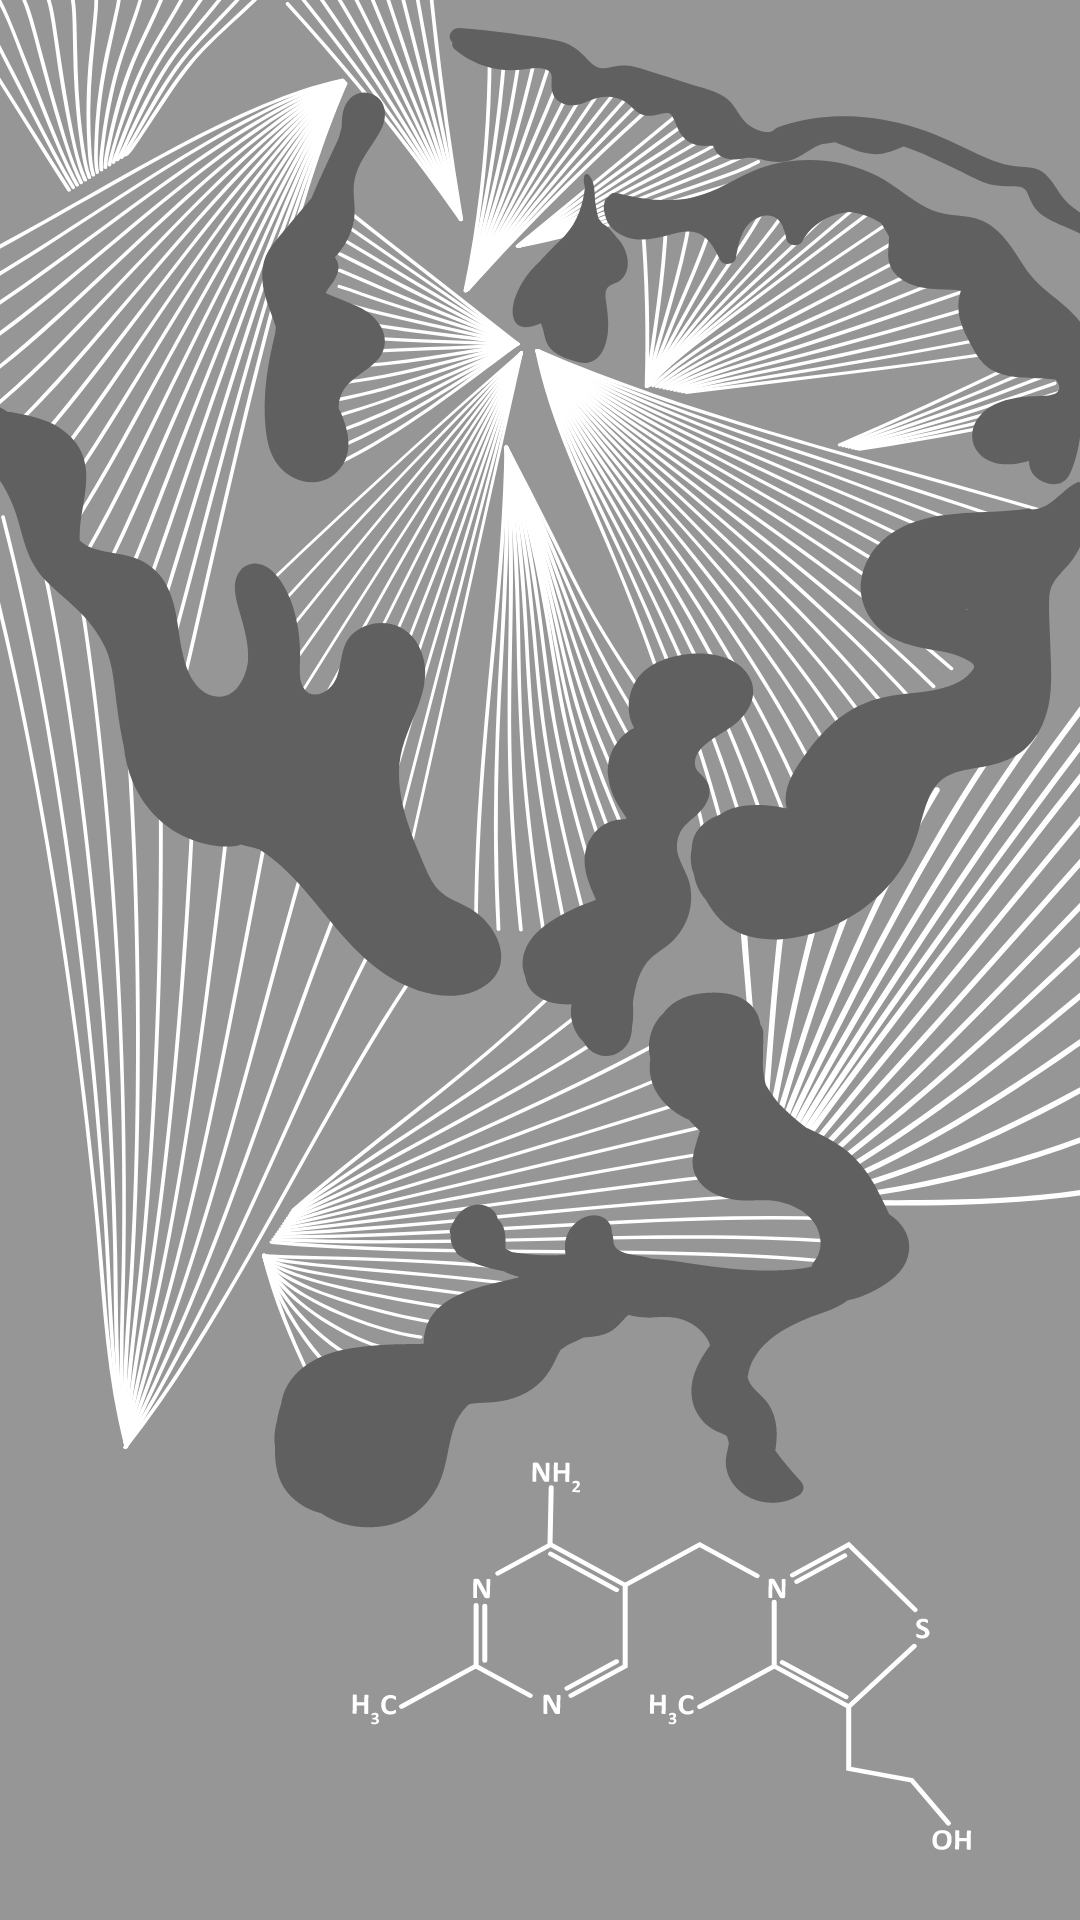

This screen was rendered from an Android layout file. Write that file and the resources it references.
<!-- AndroidManifest.xml: application theme AppTheme -->
<!-- res/layout/fragment_splash.xml -->
<?xml version="1.0" encoding="utf-8"?>
<ImageView
        xmlns:android="http://schemas.android.com/apk/res/android"
        android:scaleType="centerCrop"
        android:background="@drawable/bg_splash"
        android:layout_width="match_parent"
        android:layout_height="match_parent"/>
<!-- resources referenced by this layout -->
<resources>
  <!-- drawable bg_splash: vector/xml drawable (drawable, 109074 chars, omitted) -->
  <style name="AppTheme" parent="Theme.AppCompat.Light.DarkActionBar">
  
          <item name="colorPrimary">@color/primaryColor</item>
          <item name="colorPrimaryDark">@color/primaryDarkColor</item>
          <item name="colorAccent">@color/secondaryColor</item>
          <item name="colorSecondary">@color/secondaryColor</item>
      </style>
  <color name="primaryColor">#00e676</color>
  <color name="primaryDarkColor">#00b248</color>
  <color name="secondaryColor">#7e57c2</color>
</resources>
